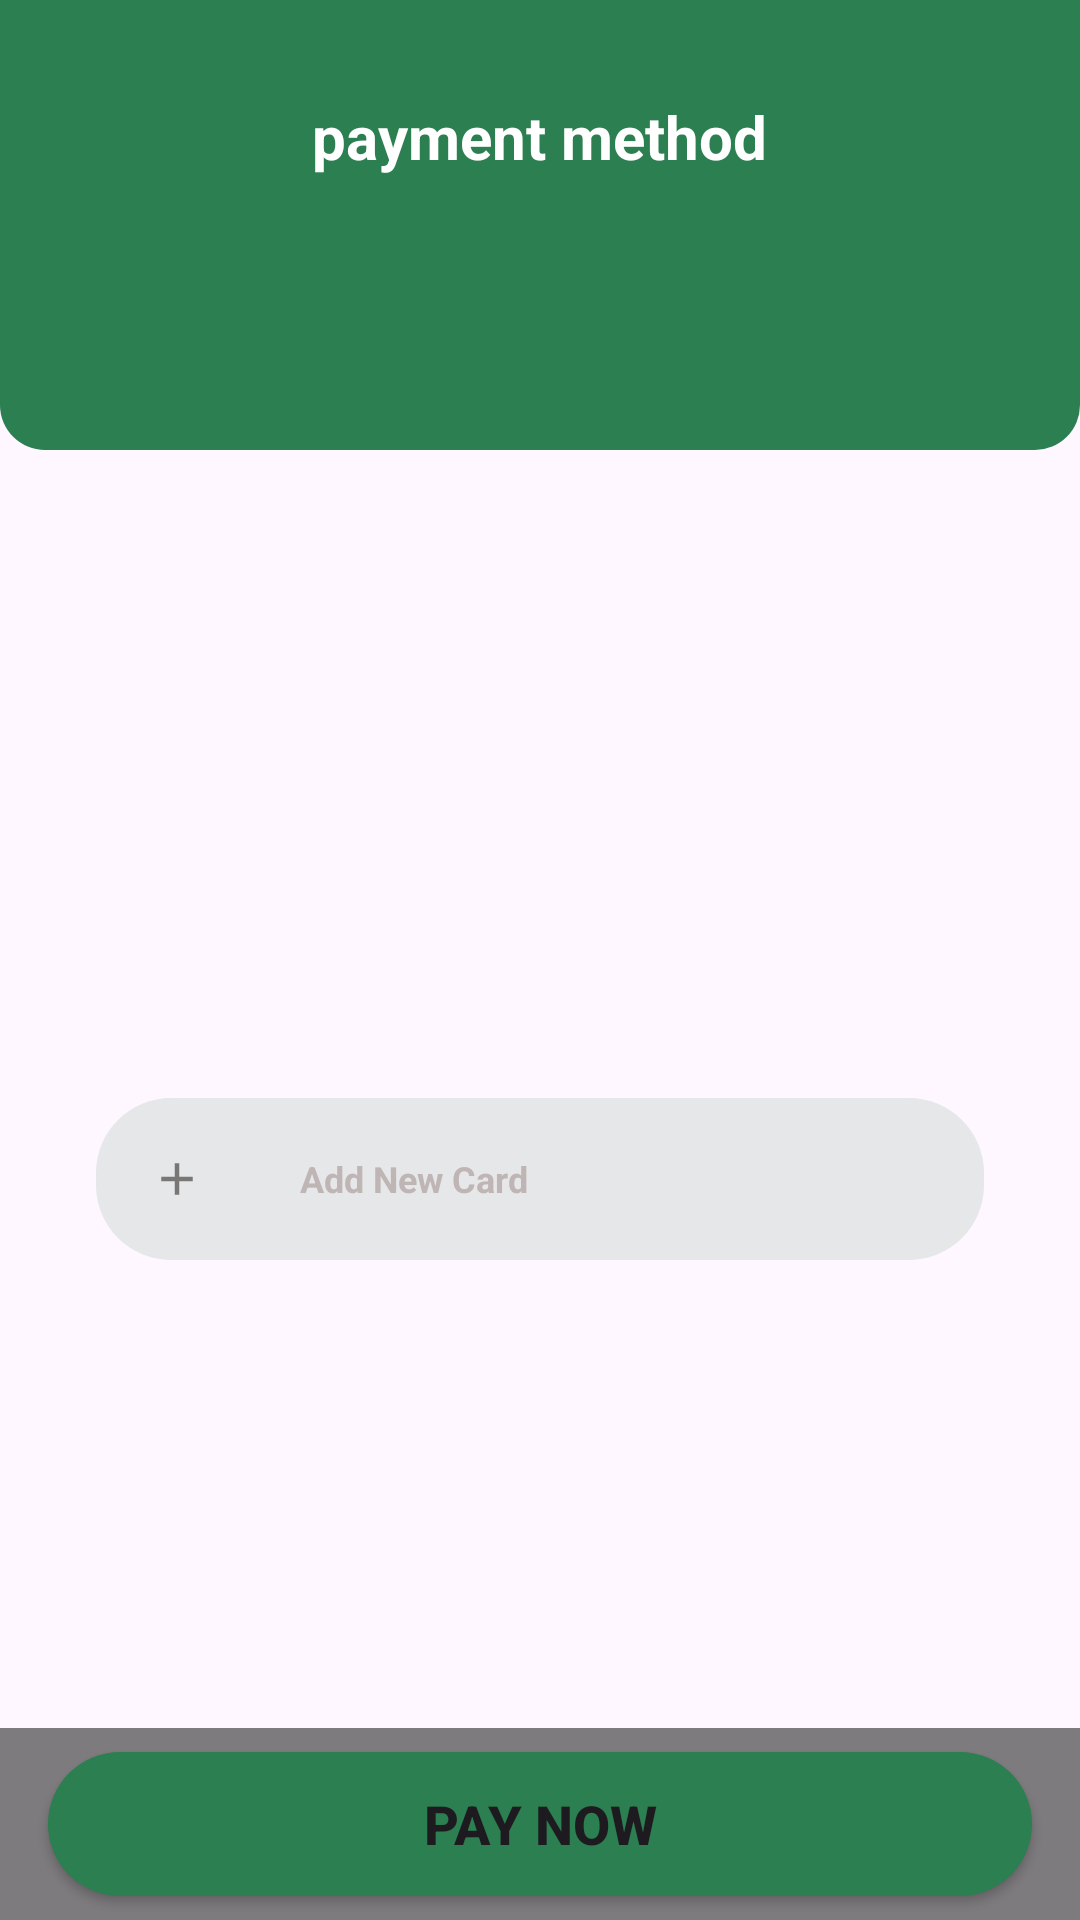

Reconstruct the res/layout file that produces this screen, plus the resources it refers to.
<!-- AndroidManifest.xml: application theme Theme.ParkingApp -->
<!-- res/layout/activity_payment_method.xml -->
<?xml version="1.0" encoding="utf-8"?>
<layout
    xmlns:android="http://schemas.android.com/apk/res/android"
    xmlns:app="http://schemas.android.com/apk/res-auto"
    xmlns:tools="http://schemas.android.com/tools"
    >
    <data>
        <variable
            name="addNewCardClickHandler"
            type="com.example.parkingapp.AddNewCardClickHandler" />
    </data>
    <RelativeLayout
        android:layout_width="match_parent"
        android:layout_height="match_parent"
        tools:context=".PaymentMethod">

        <ScrollView
            android:layout_width="match_parent"
            android:layout_height="match_parent"
            android:layout_above="@+id/frameButtonPayNow"
            >
            <RelativeLayout
                android:layout_width="match_parent"
                android:layout_height="match_parent">
                <View
                    android:layout_width="match_parent"
                    android:layout_height="150dp"
                    android:background="@drawable/parkinglotborder"
                    android:id="@+id/view"
                    />

                <ImageView
                    android:layout_width="50dp"
                    android:layout_height="50dp"
                    android:layout_marginStart="16dp"
                    android:layout_marginTop="16dp"
                    android:layout_marginEnd="16dp"
                    android:layout_marginBottom="16dp"
                    android:clickable="true"
                    android:contentDescription="backArrowPaymentMethod"
                    android:padding="12dp"
                    android:id="@+id/backArrowPaymentMethod"
                    android:src="@drawable/baseline_arrow_back_ios_new_24" />
                <TextView
                    android:layout_marginTop="32dp"
                    android:layout_width="wrap_content"
                    android:layout_height="wrap_content"
                    android:text="payment method"
                    android:textSize="20sp"
                    android:textStyle="bold"
                    android:textColor="@color/white"
                    android:layout_centerHorizontal="true"
                    android:id="@+id/TextPaymentMethod"
                    />

                <ImageView
                    android:layout_below="@+id/view"
                    android:layout_width="match_parent"
                    android:layout_height="200dp"
                    android:scaleType="fitCenter"
                    android:layout_marginHorizontal="32dp"
                    android:src="@drawable/credit_card"
                    android:id="@+id/credit_cardImage"
                    />

                <FrameLayout
                    android:layout_width="match_parent"
                    android:layout_height="wrap_content"
                    android:background="@drawable/paymentborder"
                    android:layout_below="@+id/credit_cardImage"
                    android:layout_marginHorizontal="32dp"
                    android:layout_marginTop="16dp"
                    android:padding="18dp"
                    android:id="@+id/frameAddCard"
                    android:clickable="true"
                    android:onClick="@{addNewCardClickHandler::onFABClicked}">

                <RelativeLayout
                        android:layout_width="match_parent"
                        android:layout_height="match_parent">

                        <ImageView
                            android:layout_width="18dp"
                            android:layout_height="18dp"
                            android:src="@drawable/baseline_add_24"
                            android:id="@+id/plus"
                            ></ImageView>

                        <TextView

                            android:layout_width="wrap_content"
                            android:layout_height="wrap_content"
                            android:layout_centerVertical="true"
                            android:layout_marginLeft="32dp"
                            android:layout_toRightOf="@+id/plus"
                            android:text="Add New Card"
                            android:textColor="@color/Grey"
                            android:textSize="12dp"
                            android:textStyle="bold"
                            tools:ignore="TextSizeCheck" />
                    </RelativeLayout>
                </FrameLayout>


                <androidx.recyclerview.widget.RecyclerView
                    android:layout_width="match_parent"
                    android:layout_height="wrap_content"
                    android:layout_below="@+id/frameAddCard"
                    android:layout_centerHorizontal="true"
                    android:layout_marginTop="16dp"
                    android:id="@+id/cardRecycleView"
                    />

            </RelativeLayout>
        </ScrollView>

        <FrameLayout
            android:layout_marginTop="8dp"
            android:layout_alignParentBottom="true"
            android:layout_width="match_parent"
            android:layout_height="wrap_content"
            android:background="@color/blackt"
            android:id="@+id/frameButtonPayNow"
            >

            <Button

                android:layout_width="match_parent"
                android:layout_height="wrap_content"
                android:text="pay now"
                android:textStyle="bold"
                android:textSize="18sp"
                android:id="@+id/ButtonPayNow"
                android:layout_marginHorizontal="16dp"
                android:layout_marginVertical="8dp"
                android:background="@drawable/nextborder"
                android:backgroundTint="@null"
                app:backgroundTint="@null"
                />
        </FrameLayout>

    </RelativeLayout>
</layout>
<!-- resources referenced by this layout -->
<resources>
  <color name="Grey">#BFB5B5</color>
  <color name="blackt">#80000000</color>
  <color name="white">#FFFFFFFF</color>
  <!-- drawable baseline_add_24 (drawable) -->
  <vector android:alpha="0.8" android:height="24dp" android:tint="#5E5959"
      android:viewportHeight="24" android:viewportWidth="24"
      android:width="24dp" xmlns:android="http://schemas.android.com/apk/res/android">
      <path android:fillColor="@android:color/white" android:pathData="M19,13h-6v6h-2v-6H5v-2h6V5h2v6h6v2z"/>
  </vector>
  <!-- drawable nextborder (drawable) -->
  <?xml version="1.0" encoding="utf-8"?>
  <shape xmlns:android="http://schemas.android.com/apk/res/android">
   <corners android:radius="35dp"></corners>
  <solid android:color="@color/MainGreen"></solid>
  </shape>
  <!-- drawable parkinglotborder (drawable) -->
  <?xml version="1.0" encoding="utf-8"?>
  <shape xmlns:android="http://schemas.android.com/apk/res/android">
  <solid android:color="@color/MainGreen"></solid>
      <corners android:bottomRightRadius="15dp" android:bottomLeftRadius="15dp"></corners>
  </shape>
  <!-- drawable paymentborder (drawable) -->
  <?xml version="1.0" encoding="utf-8"?>
  <shape xmlns:android="http://schemas.android.com/apk/res/android">
   <solid android:color="@color/lightGrey"></solid>
  <corners android:radius="25dp"></corners>
  </shape>
  <style name="Theme.ParkingApp" parent="Base.Theme.ParkingApp" />
  <color name="MainGreen">#2B7F50</color>
  <color name="lightGrey">#E5E7E9</color>
  <style name="Base.Theme.ParkingApp" parent="Theme.Material3.DayNight.NoActionBar">
          
          
          <item name="android:statusBarColor">@color/MainGreen</item>
  
      </style>
</resources>
